Run: headless pygame with SDL's dummy video driver; simulated clock (each Clock.tick advances the game by its frame time, no real sleeping); random seed 0; keys injected as events and as key.get_pressed() state; no mouse input.
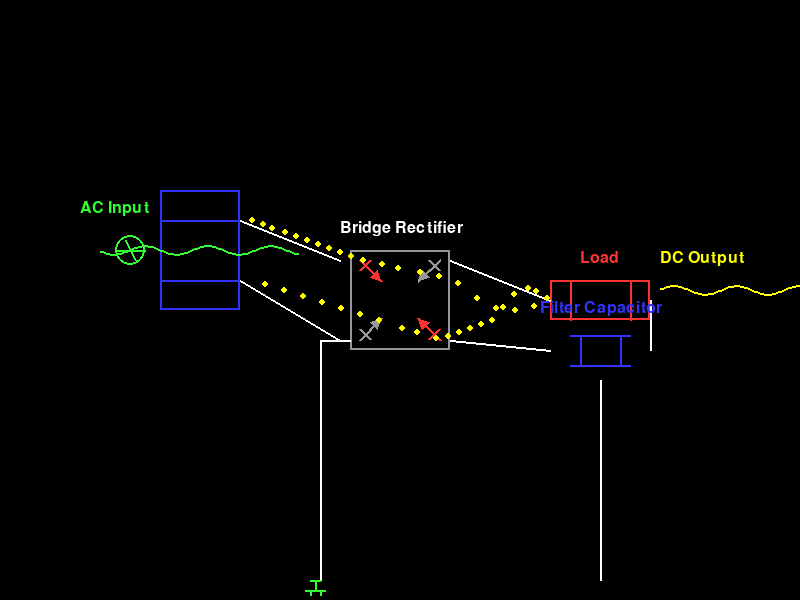
Frame 1 of 4 · flips 1–60 · no input
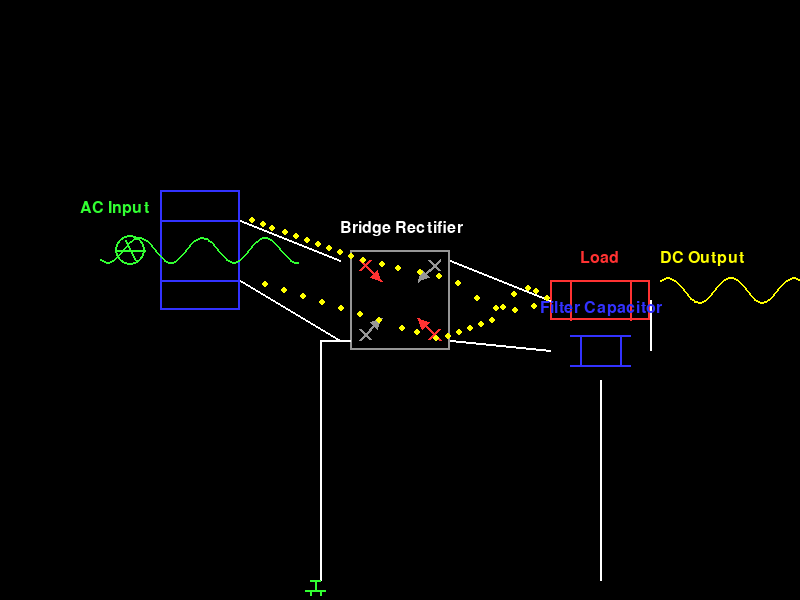
Frame 2 of 4 · flips 61–180 · tapped SPACE, RETURN · held RIGHT (→), D
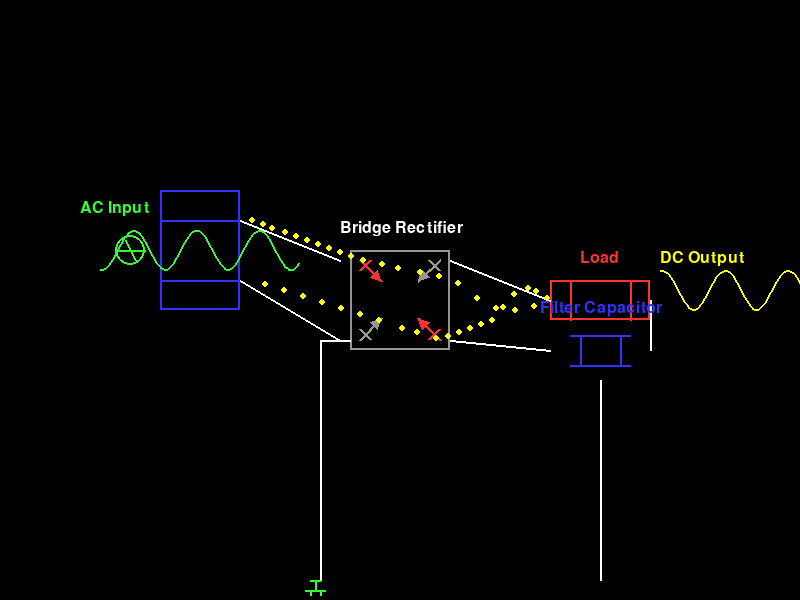
Frame 3 of 4 · flips 181–300 · held DOWN (↓), S
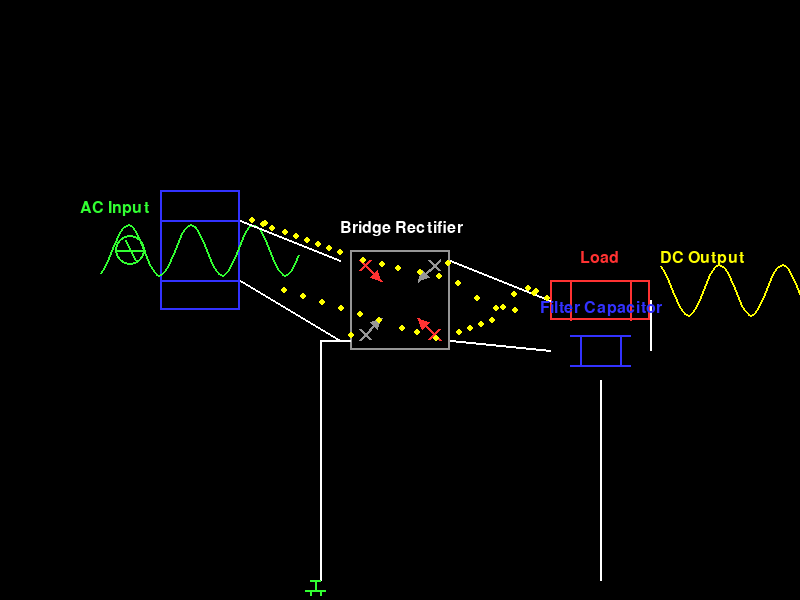
Frame 4 of 4 · flips 301–420 · held LEFT (←), A, UP (↑), W

The pygame program that drew these frames:

import pygame
import math
import sys

# Initialize pygame
pygame.init()

# Screen dimensions
WIDTH, HEIGHT = 800, 600
screen = pygame.display.set_mode((WIDTH, HEIGHT))
pygame.display.set_caption("Full Bridge Rectifier Animation")

# Colors
BLACK = (0, 0, 0)
WHITE = (255, 255, 255)
RED = (255, 50, 50)
GREEN = (50, 255, 50)
BLUE = (50, 50, 255)
YELLOW = (255, 255, 0)
GRAY = (150, 150, 150)

# Clock for controlling animation speed
clock = pygame.time.Clock()
FPS = 60

# Animation parameters
time = 0
animation_speed = 0.05

# Component positions
transformer_pos = (WIDTH // 4, HEIGHT // 2 - 50)
bridge_pos = (WIDTH // 2, HEIGHT // 2)
load_pos = (3 * WIDTH // 4, HEIGHT // 2)
capacitor_pos = (3 * WIDTH // 4, HEIGHT // 2 + 50)

# Diode states (True = conducting, False = blocking)
diode_states = [False, False, False, False]

# Current paths
current_paths = []

class Diode:
    def __init__(self, x, y, angle=0):
        self.x = x
        self.y = y
        self.angle = angle
        self.conducting = False
        
    def draw(self, screen):
        # Draw diode body
        diode_length = 30
        diode_width = 20
        
        # Calculate endpoints based on angle
        end_x = self.x + diode_length * math.cos(math.radians(self.angle))
        end_y = self.y + diode_length * math.sin(math.radians(self.angle))
        
        # Draw line
        color = RED if self.conducting else GRAY
        pygame.draw.line(screen, color, (self.x, self.y), (end_x, end_y), 3)
        
        # Draw triangle (arrowhead)
        triangle_size = 10
        angle_rad = math.radians(self.angle)
        
        # Points for the triangle
        p1 = (end_x, end_y)
        p2 = (end_x - triangle_size * math.cos(angle_rad) + triangle_size * 0.5 * math.cos(angle_rad + math.pi/2),
              end_y - triangle_size * math.sin(angle_rad) + triangle_size * 0.5 * math.sin(angle_rad + math.pi/2))
        p3 = (end_x - triangle_size * math.cos(angle_rad) + triangle_size * 0.5 * math.cos(angle_rad - math.pi/2),
              end_y - triangle_size * math.sin(angle_rad) + triangle_size * 0.5 * math.sin(angle_rad - math.pi/2))
        
        pygame.draw.polygon(screen, color, [p1, p2, p3])
        
        # Draw bar (cathode)
        bar_dist = 8
        bar_x = self.x + bar_dist * math.cos(angle_rad)
        bar_y = self.y + bar_dist * math.sin(angle_rad)
        
        bar_perp_x = bar_x + triangle_size * 0.7 * math.cos(angle_rad + math.pi/2)
        bar_perp_y = bar_y + triangle_size * 0.7 * math.sin(angle_rad + math.pi/2)
        bar_perp_x2 = bar_x + triangle_size * 0.7 * math.cos(angle_rad - math.pi/2)
        bar_perp_y2 = bar_y + triangle_size * 0.7 * math.sin(angle_rad - math.pi/2)
        
        pygame.draw.line(screen, color, (bar_perp_x, bar_perp_y), (bar_perp_x2, bar_perp_y2), 3)

class CurrentParticle:
    def __init__(self, path, speed=2):
        self.path = path
        self.speed = speed
        self.position = 0  # Position along the path (0 to 1)
        self.active = True
        
    def update(self):
        self.position += self.speed / 100
        if self.position >= 1:
            self.active = False
            
    def draw(self, screen):
        if not self.active:
            return
            
        # Find the point along the path
        idx = int(self.position * (len(self.path) - 1))
        idx = min(idx, len(self.path) - 1)
        pos = self.path[idx]
        
        pygame.draw.circle(screen, YELLOW, pos, 3)

# Create diodes
diodes = [
    Diode(bridge_pos[0] - 40, bridge_pos[1] - 40, 45),   # Top-left
    Diode(bridge_pos[0] + 40, bridge_pos[1] - 40, 135),  # Top-right
    Diode(bridge_pos[0] - 40, bridge_pos[1] + 40, -45),  # Bottom-left
    Diode(bridge_pos[0] + 40, bridge_pos[1] + 40, -135)  # Bottom-right
]

# Define paths for current flow
def create_path(start_pos, end_pos, curves=[]):
    path = []
    steps = 50
    
    for i in range(steps + 1):
        t = i / steps
        x = start_pos[0] + (end_pos[0] - start_pos[0]) * t
        y = start_pos[1] + (end_pos[1] - start_pos[1]) * t
        
        # Apply curves if any
        for curve in curves:
            if curve[0] <= t <= curve[1]:
                curve_t = (t - curve[0]) / (curve[1] - curve[0])
                curve_strength = curve[2] * math.sin(curve_t * math.pi)
                x += curve[3] * curve_strength
                y += curve[4] * curve_strength
                
        path.append((int(x), int(y)))
    
    return path

# Create paths for positive and negative half-cycles
positive_paths = [
    create_path((transformer_pos[0] + 50, transformer_pos[1] - 30), 
                (diodes[0].x, diodes[0].y)),
    create_path((diodes[0].x, diodes[0].y), 
                (load_pos[0] - 50, load_pos[1]), 
                [(0.5, 1.0, 20, 0, 1)]),
    create_path((load_pos[0] - 50, load_pos[1]), 
                (diodes[3].x, diodes[3].y),
                [(0.0, 0.5, 20, 0, -1)]),
    create_path((diodes[3].x, diodes[3].y), 
                (transformer_pos[0] + 50, transformer_pos[1] + 30))
]

negative_paths = [
    create_path((transformer_pos[0] + 50, transformer_pos[1] + 30), 
                (diodes[2].x, diodes[2].y)),
    create_path((diodes[2].x, diodes[2].y), 
                (load_pos[0] - 50, load_pos[1]), 
                [(0.5, 1.0, 20, 0, -1)]),
    create_path((load_pos[0] - 50, load_pos[1]), 
                (diodes[1].x, diodes[1].y),
                [(0.0, 0.5, 20, 0, 1)]),
    create_path((diodes[1].x, diodes[1].y), 
                (transformer_pos[0] + 50, transformer_pos[1] - 30))
]

# Main animation loop
running = True
particle_timer = 0

while running:
    for event in pygame.event.get():
        if event.type == pygame.QUIT:
            running = False
        elif event.type == pygame.KEYDOWN:
            if event.key == pygame.K_ESCAPE:
                running = False
    
    # Clear screen
    screen.fill(BLACK)
    
    # Update time
    time += animation_speed
    
    # Calculate AC voltage
    ac_voltage = math.sin(time)
    
    # Determine which diodes are conducting based on AC phase
    if ac_voltage > 0:  # Positive half-cycle
        diodes[0].conducting = True  # Top-left
        diodes[3].conducting = True  # Bottom-right
        diodes[1].conducting = False
        diodes[2].conducting = False
        active_paths = positive_paths
    else:  # Negative half-cycle
        diodes[1].conducting = True  # Top-right
        diodes[2].conducting = True  # Bottom-left
        diodes[0].conducting = False
        diodes[3].conducting = False
        active_paths = negative_paths
    
    # Draw transformer
    pygame.draw.rect(screen, BLUE, (transformer_pos[0] - 40, transformer_pos[1] - 60, 80, 120), 2)
    pygame.draw.line(screen, BLUE, (transformer_pos[0] - 40, transformer_pos[1] - 30), 
                    (transformer_pos[0] + 40, transformer_pos[1] - 30), 2)
    pygame.draw.line(screen, BLUE, (transformer_pos[0] - 40, transformer_pos[1] + 30), 
                    (transformer_pos[0] + 40, transformer_pos[1] + 30), 2)
    
    # Draw AC source symbol
    pygame.draw.circle(screen, GREEN, (transformer_pos[0] - 70, transformer_pos[1]), 15, 2)
    pygame.draw.line(screen, GREEN, (transformer_pos[0] - 85, transformer_pos[1]), 
                    (transformer_pos[0] - 55, transformer_pos[1]), 2)
    pygame.draw.line(screen, GREEN, (transformer_pos[0] - 75, transformer_pos[1] - 10), 
                    (transformer_pos[0] - 65, transformer_pos[1] + 10), 2)
    
    # Draw sine wave representing AC input
    wave_points = []
    for i in range(100):
        x = transformer_pos[0] - 100 + i * 2
        y = transformer_pos[1] + ac_voltage * 30 * math.sin(i * 0.2 - time * 2)
        wave_points.append((x, y))
    
    if len(wave_points) > 1:
        pygame.draw.lines(screen, GREEN, False, wave_points, 2)
    
    # Draw connections from transformer to bridge
    pygame.draw.line(screen, WHITE, (transformer_pos[0] + 40, transformer_pos[1] - 30), 
                    (bridge_pos[0] - 60, bridge_pos[1] - 40), 2)
    pygame.draw.line(screen, WHITE, (transformer_pos[0] + 40, transformer_pos[1] + 30), 
                    (bridge_pos[0] - 60, bridge_pos[1] + 40), 2)
    
    # Draw bridge rectifier
    pygame.draw.rect(screen, GRAY, (bridge_pos[0] - 50, bridge_pos[1] - 50, 100, 100), 2)
    
    # Draw diodes
    for diode in diodes:
        diode.draw(screen)
    
    # Draw load resistor
    pygame.draw.rect(screen, RED, (load_pos[0] - 50, load_pos[1] - 20, 100, 40), 2)
    pygame.draw.line(screen, RED, (load_pos[0] - 30, load_pos[1] - 20), 
                    (load_pos[0] - 30, load_pos[1] + 20), 2)
    pygame.draw.line(screen, RED, (load_pos[0] + 30, load_pos[1] - 20), 
                    (load_pos[0] + 30, load_pos[1] + 20), 2)
    
    # Draw capacitor
    pygame.draw.line(screen, BLUE, (capacitor_pos[0] - 30, capacitor_pos[1] - 15), 
                    (capacitor_pos[0] + 30, capacitor_pos[1] - 15), 2)
    pygame.draw.line(screen, BLUE, (capacitor_pos[0] - 30, capacitor_pos[1] + 15), 
                    (capacitor_pos[0] + 30, capacitor_pos[1] + 15), 2)
    pygame.draw.line(screen, BLUE, (capacitor_pos[0] - 20, capacitor_pos[1] - 15), 
                    (capacitor_pos[0] - 20, capacitor_pos[1] + 15), 2)
    pygame.draw.line(screen, BLUE, (capacitor_pos[0] + 20, capacitor_pos[1] - 15), 
                    (capacitor_pos[0] + 20, capacitor_pos[1] + 15), 2)
    
    # Draw connections
    pygame.draw.line(screen, WHITE, (bridge_pos[0] + 50, bridge_pos[1] - 40), 
                    (load_pos[0] - 50, load_pos[1]), 2)
    pygame.draw.line(screen, WHITE, (bridge_pos[0] + 50, bridge_pos[1] + 40), 
                    (capacitor_pos[0] - 50, capacitor_pos[1]), 2)
    pygame.draw.line(screen, WHITE, (load_pos[0] + 50, load_pos[1]), 
                    (capacitor_pos[0] + 50, capacitor_pos[1]), 2)
    pygame.draw.line(screen, WHITE, (capacitor_pos[0], capacitor_pos[1] + 30), 
                    (capacitor_pos[0], HEIGHT - 20), 2)
    pygame.draw.line(screen, WHITE, (bridge_pos[0] - 50, bridge_pos[1] + 40), 
                    (bridge_pos[0] - 80, bridge_pos[1] + 40), 2)
    pygame.draw.line(screen, WHITE, (bridge_pos[0] - 80, bridge_pos[1] + 40), 
                    (bridge_pos[0] - 80, HEIGHT - 20), 2)
    
    # Draw ground symbol
    pygame.draw.line(screen, GREEN, (bridge_pos[0] - 80, HEIGHT - 20), 
                    (bridge_pos[0] - 90, HEIGHT - 20), 2)
    pygame.draw.line(screen, GREEN, (bridge_pos[0] - 85, HEIGHT - 20), 
                    (bridge_pos[0] - 85, HEIGHT - 10), 2)
    pygame.draw.line(screen, GREEN, (bridge_pos[0] - 95, HEIGHT - 10), 
                    (bridge_pos[0] - 75, HEIGHT - 10), 2)
    pygame.draw.line(screen, GREEN, (bridge_pos[0] - 90, HEIGHT - 10), 
                    (bridge_pos[0] - 90, HEIGHT - 5), 2)
    pygame.draw.line(screen, GREEN, (bridge_pos[0] - 80, HEIGHT - 10), 
                    (bridge_pos[0] - 80, HEIGHT - 5), 2)
    
    # Draw DC output waveform
    dc_points = []
    for i in range(100):
        x = load_pos[0] + 60 + i * 2
        y = load_pos[1] - abs(ac_voltage) * 30 * math.sin(i * 0.2 - time * 2) - 10
        dc_points.append((x, y))
    
    if len(dc_points) > 1:
        pygame.draw.lines(screen, YELLOW, False, dc_points, 2)
    
    # Add current particles
    particle_timer += 1
    if particle_timer >= 5:  # Add a new particle every 5 frames
        particle_timer = 0
        for path in active_paths:
            current_paths.append(CurrentParticle(path))
    
    # Update and draw current particles
    for particle in current_paths[:]:
        particle.update()
        particle.draw(screen)
        if not particle.active:
            current_paths.remove(particle)
    
    # Draw labels
    font = pygame.font.SysFont(None, 24)
    text = font.render("AC Input", True, GREEN)
    screen.blit(text, (transformer_pos[0] - 120, transformer_pos[1] - 50))
    
    text = font.render("Bridge Rectifier", True, WHITE)
    screen.blit(text, (bridge_pos[0] - 60, bridge_pos[1] - 80))
    
    text = font.render("Load", True, RED)
    screen.blit(text, (load_pos[0] - 20, load_pos[1] - 50))
    
    text = font.render("Filter Capacitor", True, BLUE)
    screen.blit(text, (capacitor_pos[0] - 60, capacitor_pos[1] - 50))
    
    text = font.render("DC Output", True, YELLOW)
    screen.blit(text, (load_pos[0] + 60, load_pos[1] - 50))
    
    # Update display
    pygame.display.flip()
    
    # Control animation speed
    clock.tick(FPS)

pygame.quit()
sys.exit()
